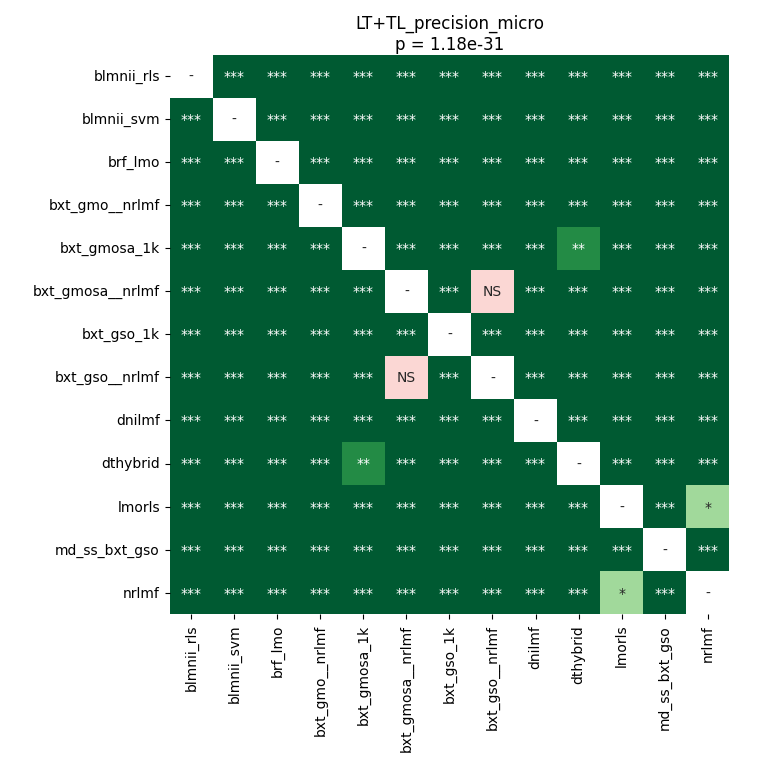

Data behind this chart, as committed beside it:
	blmnii_rls	blmnii_svm	brf_lmo	bxt_gmo__nrlmf	bxt_gmosa_1k	bxt_gmosa__nrlmf	bxt_gso_1k	bxt_gso__nrlmf	dnilmf	dthybrid	lmorls	md_ss_bxt_gso	nrlmf
blmnii_rls	1.0	3.4005301339285715e-05	3.4005301339285715e-05	3.4005301339285715e-05	3.4005301339285715e-05	3.4005301339285715e-05	3.4005301339285715e-05	3.4005301339285715e-05	3.4005301339285715e-05	3.4005301339285715e-05	3.4005301339285715e-05	3.4005301339285715e-05	3.4005301339285715e-05
blmnii_svm	3.4005301339285715e-05	1.0	3.4005301339285715e-05	3.4005301339285715e-05	3.4005301339285715e-05	3.4005301339285715e-05	3.4005301339285715e-05	3.4005301339285715e-05	3.4005301339285715e-05	3.4005301339285715e-05	3.4005301339285715e-05	3.4005301339285715e-05	3.4005301339285715e-05
brf_lmo	3.4005301339285715e-05	3.4005301339285715e-05	1.0	3.4005301339285715e-05	3.4005301339285715e-05	3.4005301339285715e-05	3.4005301339285715e-05	3.4005301339285715e-05	3.4005301339285715e-05	3.4005301339285715e-05	3.4005301339285715e-05	6.612141927083333e-05	3.4005301339285715e-05
bxt_gmo__nrlmf	3.4005301339285715e-05	3.4005301339285715e-05	3.4005301339285715e-05	1.0	3.4005301339285715e-05	3.4005301339285715e-05	3.4005301339285715e-05	3.4005301339285715e-05	3.4005301339285715e-05	3.4005301339285715e-05	3.4005301339285715e-05	3.4005301339285715e-05	3.4005301339285715e-05
bxt_gmosa_1k	3.4005301339285715e-05	3.4005301339285715e-05	3.4005301339285715e-05	3.4005301339285715e-05	1.0	3.4005301339285715e-05	3.4005301339285715e-05	3.4005301339285715e-05	3.4005301339285715e-05	0.006452	3.4005301339285715e-05	3.4005301339285715e-05	3.4005301339285715e-05
bxt_gmosa__nrlmf	3.4005301339285715e-05	3.4005301339285715e-05	3.4005301339285715e-05	3.4005301339285715e-05	3.4005301339285715e-05	1.0	3.4005301339285715e-05	0.2744	3.4005301339285715e-05	3.4005301339285715e-05	3.4005301339285715e-05	3.4005301339285715e-05	3.4005301339285715e-05
bxt_gso_1k	3.4005301339285715e-05	3.4005301339285715e-05	3.4005301339285715e-05	3.4005301339285715e-05	3.4005301339285715e-05	3.4005301339285715e-05	1.0	3.4005301339285715e-05	3.4005301339285715e-05	0.0003217	3.4005301339285715e-05	3.4005301339285715e-05	3.4005301339285715e-05
bxt_gso__nrlmf	3.4005301339285715e-05	3.4005301339285715e-05	3.4005301339285715e-05	3.4005301339285715e-05	3.4005301339285715e-05	0.2744	3.4005301339285715e-05	1.0	3.4005301339285715e-05	3.4005301339285715e-05	3.4005301339285715e-05	3.4005301339285715e-05	3.4005301339285715e-05
dnilmf	3.4005301339285715e-05	3.4005301339285715e-05	3.4005301339285715e-05	3.4005301339285715e-05	3.4005301339285715e-05	3.4005301339285715e-05	3.4005301339285715e-05	3.4005301339285715e-05	1.0	3.4005301339285715e-05	0.000603	3.4005301339285715e-05	9.782346960616438e-05
dthybrid	3.4005301339285715e-05	3.4005301339285715e-05	3.4005301339285715e-05	3.4005301339285715e-05	0.006452	3.4005301339285715e-05	0.0003217	3.4005301339285715e-05	3.4005301339285715e-05	1.0	3.4005301339285715e-05	6.612141927083333e-05	3.4005301339285715e-05
lmorls	3.4005301339285715e-05	3.4005301339285715e-05	3.4005301339285715e-05	3.4005301339285715e-05	3.4005301339285715e-05	3.4005301339285715e-05	3.4005301339285715e-05	3.4005301339285715e-05	0.000603	3.4005301339285715e-05	1.0	3.4005301339285715e-05	0.01849
md_ss_bxt_gso	3.4005301339285715e-05	3.4005301339285715e-05	6.612141927083333e-05	3.4005301339285715e-05	3.4005301339285715e-05	3.4005301339285715e-05	3.4005301339285715e-05	3.4005301339285715e-05	3.4005301339285715e-05	6.612141927083333e-05	3.4005301339285715e-05	1.0	3.4005301339285715e-05
nrlmf	3.4005301339285715e-05	3.4005301339285715e-05	3.4005301339285715e-05	3.4005301339285715e-05	3.4005301339285715e-05	3.4005301339285715e-05	3.4005301339285715e-05	3.4005301339285715e-05	9.782346960616438e-05	3.4005301339285715e-05	0.01849	3.4005301339285715e-05	1.0
